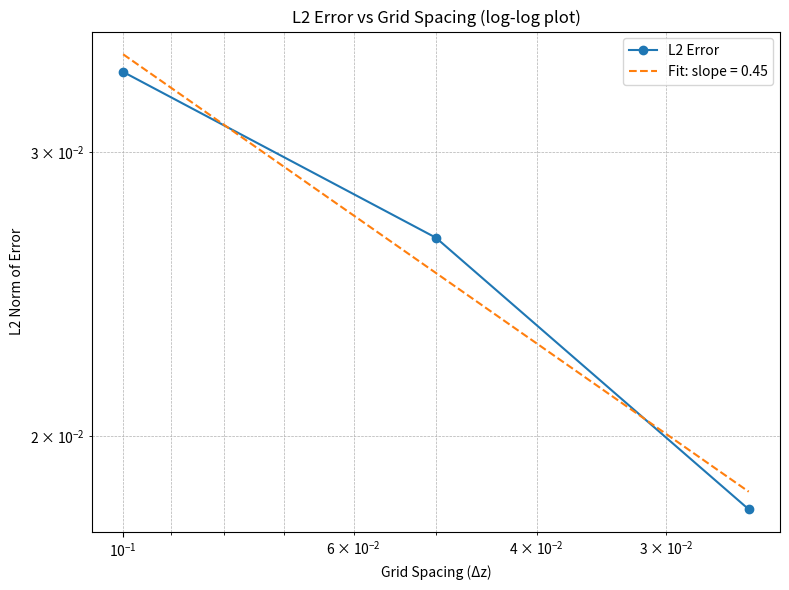

Write the Python code that produced this figure.
# L2 Error vs Grid Spacing (log-log plot)
import numpy as np
import matplotlib.pyplot as plt
from scipy.stats import linregress

# Physical and numerical parameters
alpha = 0.4709
beta = 1.0
H = 1.0
b_B = 1.178164343
b_T = 0.585373798
Q = 0.99
t_max = 2.0
dt = 1e-4


def compute_steady_state(N):
    dz = H / (N - 1)
    b = np.zeros(N)
    b[0] = b_B
    for j in range(N - 1):
        db_dz = (alpha * b[j]**3 - Q) / (beta * b[j]**3)
        b[j + 1] = b[j] + dz * db_dz
    b[-1] = b_T
    return b


def solve_nonlinear_pde(N, dt, t_max):
    dz = H / (N - 1)
    b = np.full(N, b_T)
    b[0] = b_B
    b[-1] = b_T
    t = 0.0
    while t < t_max:
        b_new = b.copy()
        for j in range(1, N - 1):
            conv = alpha * ((b[j + 1]**3 - b[j - 1]**3) / (2 * dz))
            b_jph = 0.5 * (b[j] + b[j + 1])
            b_jmh = 0.5 * (b[j - 1] + b[j])
            db_jph = (b[j + 1] - b[j]) / dz
            db_jmh = (b[j] - b[j - 1]) / dz
            flux_ph = beta * b_jph**3 * db_jph
            flux_mh = beta * b_jmh**3 * db_jmh
            diff = (flux_ph - flux_mh) / dz
            b_new[j] = b[j] - dt * (conv - diff)
        b_new = np.nan_to_num(b_new, nan=b_T, posinf=b_T, neginf=b_T)
        b_new[0] = b_B
        b_new[-1] = b_T
        b = b_new
        t = round(t + dt, 10)
    return b


def compute_l2_norm(error, dz):
    return np.sqrt(np.trapezoid(error**2, dx=dz))


grid_sizes = [11, 21, 41]
grid_spacings = []
l2_errors = []

for N in grid_sizes:
    dz = H / (N - 1)
    grid_spacings.append(dz)
    b_numerical = solve_nonlinear_pde(N, dt, t_max)
    b_steady = compute_steady_state(N)
    error = b_steady - b_numerical
    l2 = compute_l2_norm(error, dz)
    l2_errors.append(l2)


grid_spacings = np.array(grid_spacings)
l2_errors = np.array(l2_errors)


log_h = np.log(grid_spacings)
log_error = np.log(l2_errors)
slope, intercept, _, _, _ = linregress(log_h, log_error)
fit_line = np.exp(intercept) * grid_spacings**slope

# Plotting
plt.figure(figsize=(8, 6))
plt.plot(grid_spacings, l2_errors, marker='o', label='L2 Error')
plt.plot(grid_spacings, fit_line, linestyle='--', label=f'Fit: slope = {slope:.2f}')
plt.xlabel('Grid Spacing (Δz)')
plt.ylabel('L2 Norm of Error')
plt.title('L2 Error vs Grid Spacing (log-log plot)')
plt.xscale('log')
plt.yscale('log')
plt.gca().invert_xaxis()  
plt.grid(True, which='both', linestyle='--', linewidth=0.5)
plt.legend()
plt.tight_layout()
plt.show()
